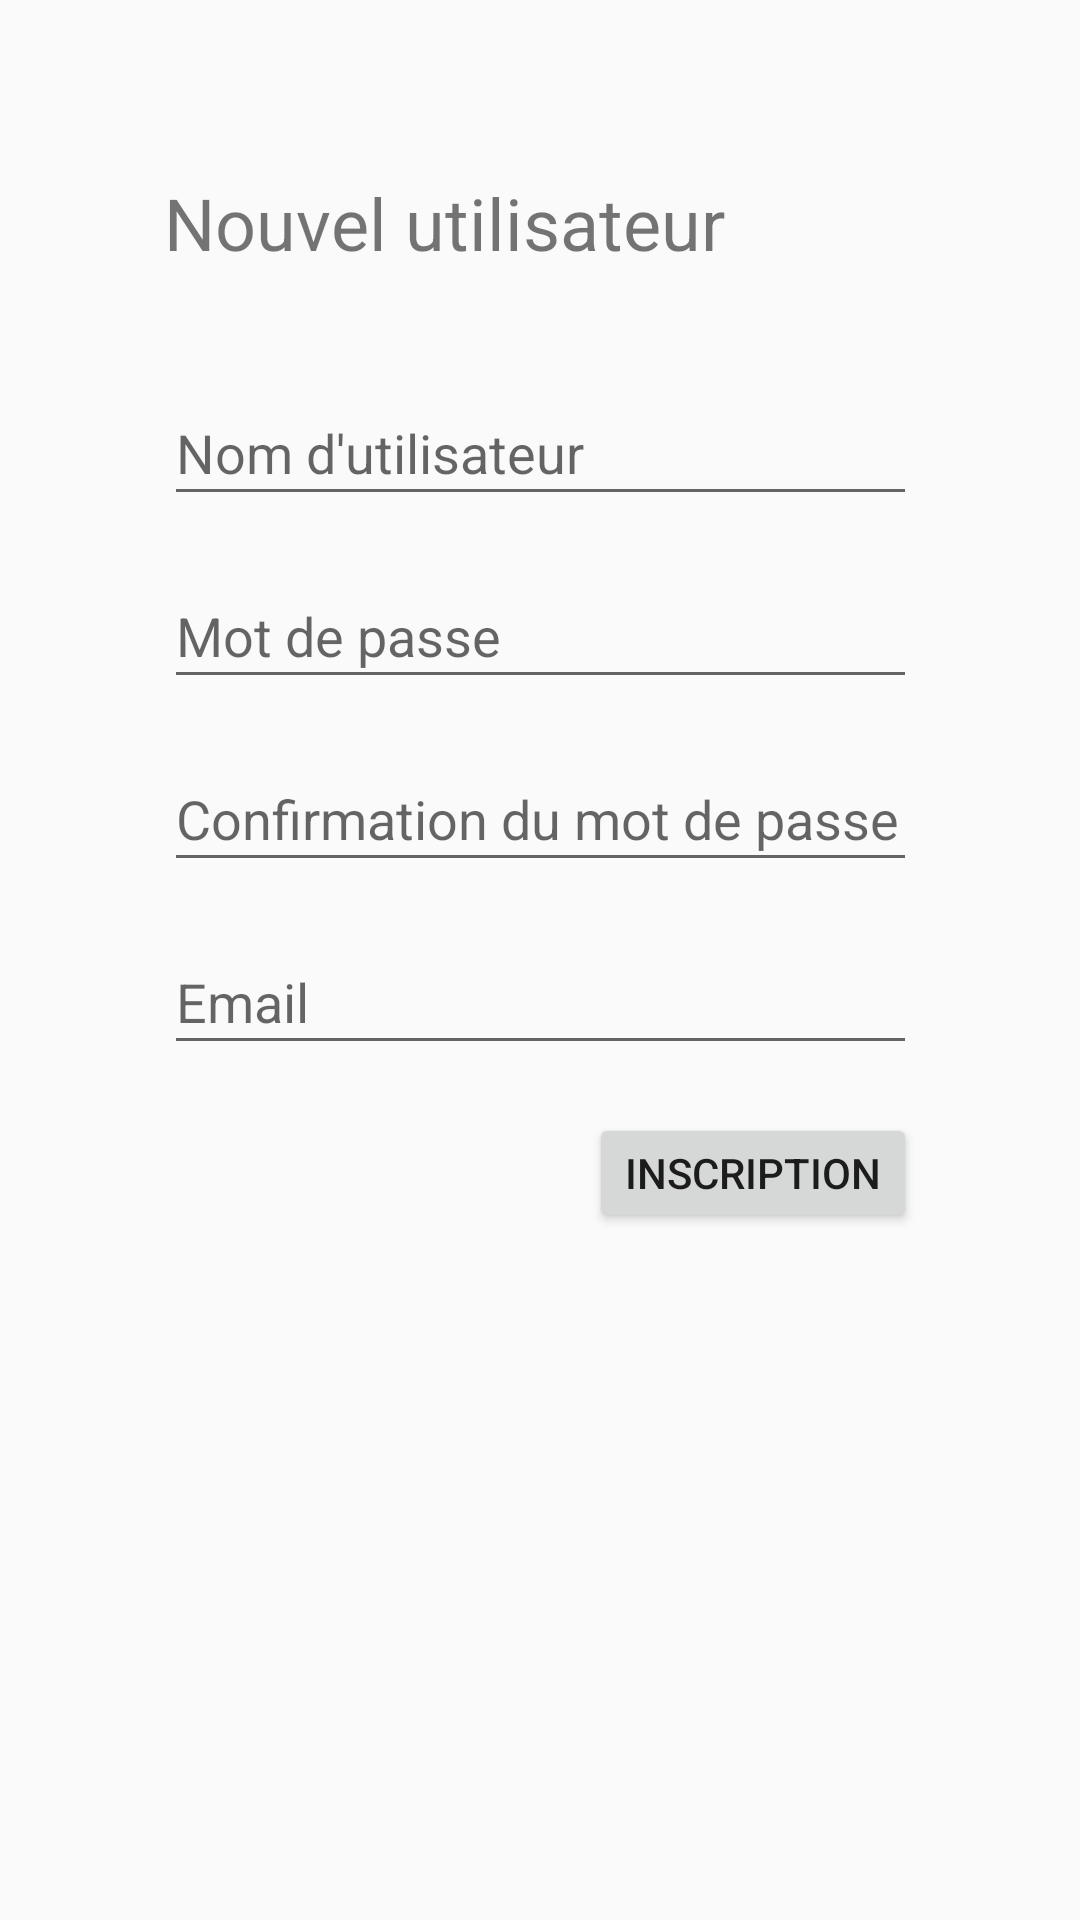

Android layout source for this screen:
<!-- AndroidManifest.xml: application theme AppTheme -->
<!-- res/layout/activity_new_user.xml -->
<?xml version="1.0" encoding="utf-8"?>
<android.support.constraint.ConstraintLayout xmlns:android="http://schemas.android.com/apk/res/android"
    xmlns:app="http://schemas.android.com/apk/res-auto"
    xmlns:tools="http://schemas.android.com/tools"
    android:layout_width="match_parent"
    android:layout_height="match_parent"
    tools:context=".NewUserActivity">


    <ScrollView
        android:id="@+id/scrollView2"
        android:layout_width="match_parent"
        android:layout_height="match_parent"
        app:layout_constraintBottom_toBottomOf="parent"
        app:layout_constraintEnd_toEndOf="parent"
        app:layout_constraintHorizontal_bias="1.0"
        app:layout_constraintStart_toStartOf="parent"
        app:layout_constraintTop_toTopOf="parent"
        app:layout_constraintVertical_bias="0.0">

        <android.support.constraint.ConstraintLayout
            android:layout_width="match_parent"
            android:layout_height="match_parent">

            <LinearLayout
                android:layout_width="wrap_content"
                android:layout_height="361dp"
                android:layout_marginTop="50dp"
                android:layout_marginBottom="20dp"
                android:focusable="true"
                android:focusableInTouchMode="true"
                android:orientation="vertical"
                app:layout_constraintBottom_toBottomOf="parent"
                app:layout_constraintEnd_toEndOf="parent"
                app:layout_constraintHorizontal_bias="0.5"
                app:layout_constraintStart_toStartOf="parent"
                app:layout_constraintTop_toTopOf="parent">

                <TextView
                    android:id="@+id/textViewTitleLogin"
                    android:layout_width="199dp"
                    android:layout_height="45dp"
                    android:layout_marginStart="16dp"
                    android:layout_marginTop="8dp"
                    android:layout_marginEnd="16dp"
                    android:layout_marginBottom="8dp"
                    android:linksClickable="false"
                    android:text="@string/nouvel_utilisateur"
                    android:textSize="24sp"
                    app:layout_constraintBottom_toTopOf="@+id/editTextNewUser"
                    app:layout_constraintEnd_toEndOf="parent"
                    app:layout_constraintHorizontal_bias="0.357"
                    app:layout_constraintStart_toStartOf="parent"
                    app:layout_constraintTop_toTopOf="parent"
                    app:layout_constraintVertical_bias="0.1" />

                <EditText
                    android:id="@+id/editTextNewUser"
                    android:layout_width="251dp"
                    android:layout_height="45dp"
                    android:layout_marginStart="16dp"
                    android:layout_marginTop="16dp"
                    android:layout_marginEnd="16dp"
                    android:layout_marginBottom="16dp"
                    android:ems="10"
                    android:hint="@string/username"
                    android:inputType="textPersonName"
                    app:layout_constraintBottom_toTopOf="@+id/adresseMail"
                    app:layout_constraintEnd_toEndOf="parent"
                    app:layout_constraintHorizontal_bias="0.495"
                    app:layout_constraintStart_toStartOf="parent" />

                <EditText
                    android:id="@+id/editTextPasswordNewUser"
                    android:layout_width="251dp"
                    android:layout_height="45dp"
                    android:layout_marginStart="16dp"
                    android:layout_marginEnd="16dp"
                    android:layout_marginBottom="16dp"
                    android:ems="10"
                    android:hint="@string/password"
                    android:inputType="textPassword"
                    app:layout_constraintBottom_toTopOf="@+id/editTextNewUser"
                    app:layout_constraintEnd_toEndOf="parent"
                    app:layout_constraintHorizontal_bias="0.505"
                    app:layout_constraintStart_toStartOf="parent" />

                <EditText
                    android:id="@+id/editTextPasswordConfirmation"
                    android:layout_width="251dp"
                    android:layout_height="45dp"
                    android:layout_marginStart="16dp"
                    android:layout_marginEnd="16dp"
                    android:layout_marginBottom="16dp"
                    android:ems="10"
                    android:hint="@string/password_confirm"
                    android:inputType="textPassword"
                    app:layout_constraintBottom_toTopOf="@+id/editTextEmailNewUser"
                    app:layout_constraintEnd_toEndOf="parent"
                    app:layout_constraintHorizontal_bias="0.495"
                    app:layout_constraintStart_toStartOf="parent" />

                <EditText
                    android:id="@+id/editTextEmailNewUser"
                    android:layout_width="251dp"
                    android:layout_height="45dp"
                    android:layout_marginStart="16dp"
                    android:layout_marginEnd="16dp"
                    android:layout_marginBottom="16dp"
                    android:ems="10"
                    android:hint="@string/email"
                    android:inputType="textEmailAddress" />

                <Button
                    android:id="@+id/buttonCreateUser"
                    android:layout_width="wrap_content"
                    android:layout_height="wrap_content"
                    android:layout_gravity="right"
                    android:layout_marginStart="16dp"
                    android:layout_marginEnd="16dp"
                    android:onClick="newUser"
                    android:text="@string/sign_up" />


            </LinearLayout>
        </android.support.constraint.ConstraintLayout>

    </ScrollView>


</android.support.constraint.ConstraintLayout>
<!-- resources referenced by this layout -->
<resources>
  <string name="email">Email</string>
  <string name="nouvel_utilisateur">Nouvel utilisateur</string>
  <string name="password">Mot de passe</string>
  <string name="password_confirm">Confirmation du mot de passe</string>
  <string name="sign_up">Inscription</string>
  <string name="username">Nom d\'utilisateur</string>
  <style name="AppTheme" parent="Theme.AppCompat.Light.NoActionBar">
          <item name="colorPrimary">@color/colorPrimary</item>
          <item name="colorPrimaryDark">@color/colorPrimaryDark</item>
          <item name="colorAccent">@color/colorAccent</item>
      </style>
  <color name="colorPrimary">#008577</color>
  <color name="colorPrimaryDark">#00574B</color>
  <color name="colorAccent">#D81B60</color>
</resources>
